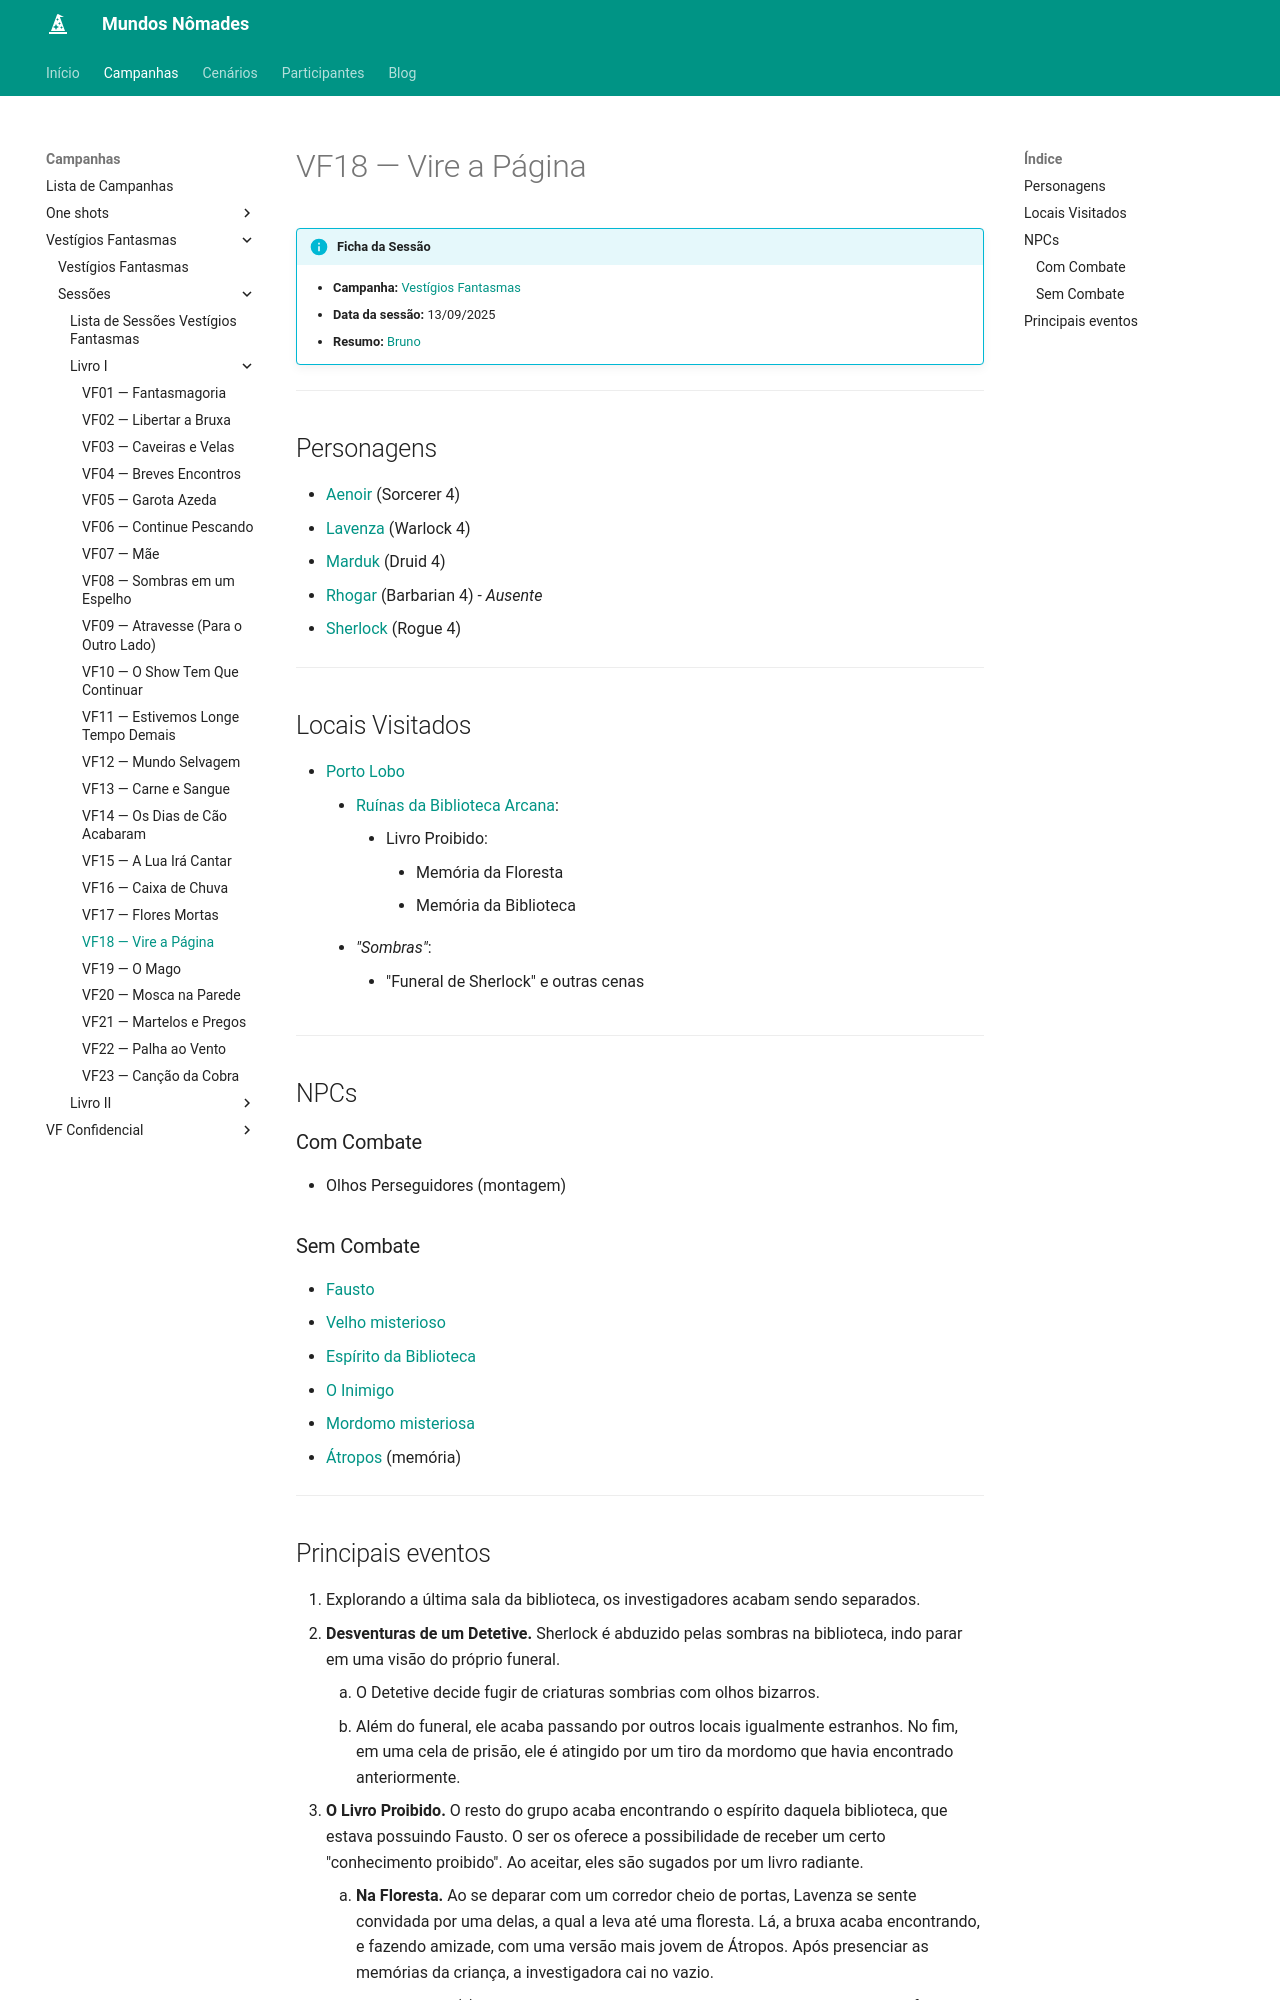

repository: Henrique42/MundosNomades · page: Campanhas/Vestígios Fantasmas/Sessões/Livro I/VF18 ― Vire a Página/index.html · generator: mkdocs

!!! info "Ficha da Sessão"
	- **Campanha:** [[Vestígios Fantasmas]]
	- **Data da sessão:** 13/09/2025
	- **Resumo:** [[Bruno]]

---

## Personagens

- [[Aenoir]] (Sorcerer 4)
- [[Lavenza]] (Warlock 4)
- [[Marduk]] (Druid 4)
- [[Rhogar]] (Barbarian 4) *- Ausente*
- [[Sherlock]] (Rogue 4)

---  

## Locais Visitados

- [[Porto Lobo]]
	- [[Ruínas da Biblioteca Arcana]]:
		- Livro Proibido:
			- Memória da Floresta
			- Memória da Biblioteca
	- *"Sombras"*:
		- "Funeral de Sherlock" e outras cenas

---

## NPCs
### Com Combate

- Olhos Perseguidores (montagem)

### Sem Combate

- [[Fausto]]
- [[Fídias, o Orador|Velho misterioso]]
- [[Leto|Espírito da Biblioteca]]
- [[O Observador|O Inimigo]]
- [[Mordomo|Mordomo misteriosa]]
- [[Átropos]] (memória)

---
